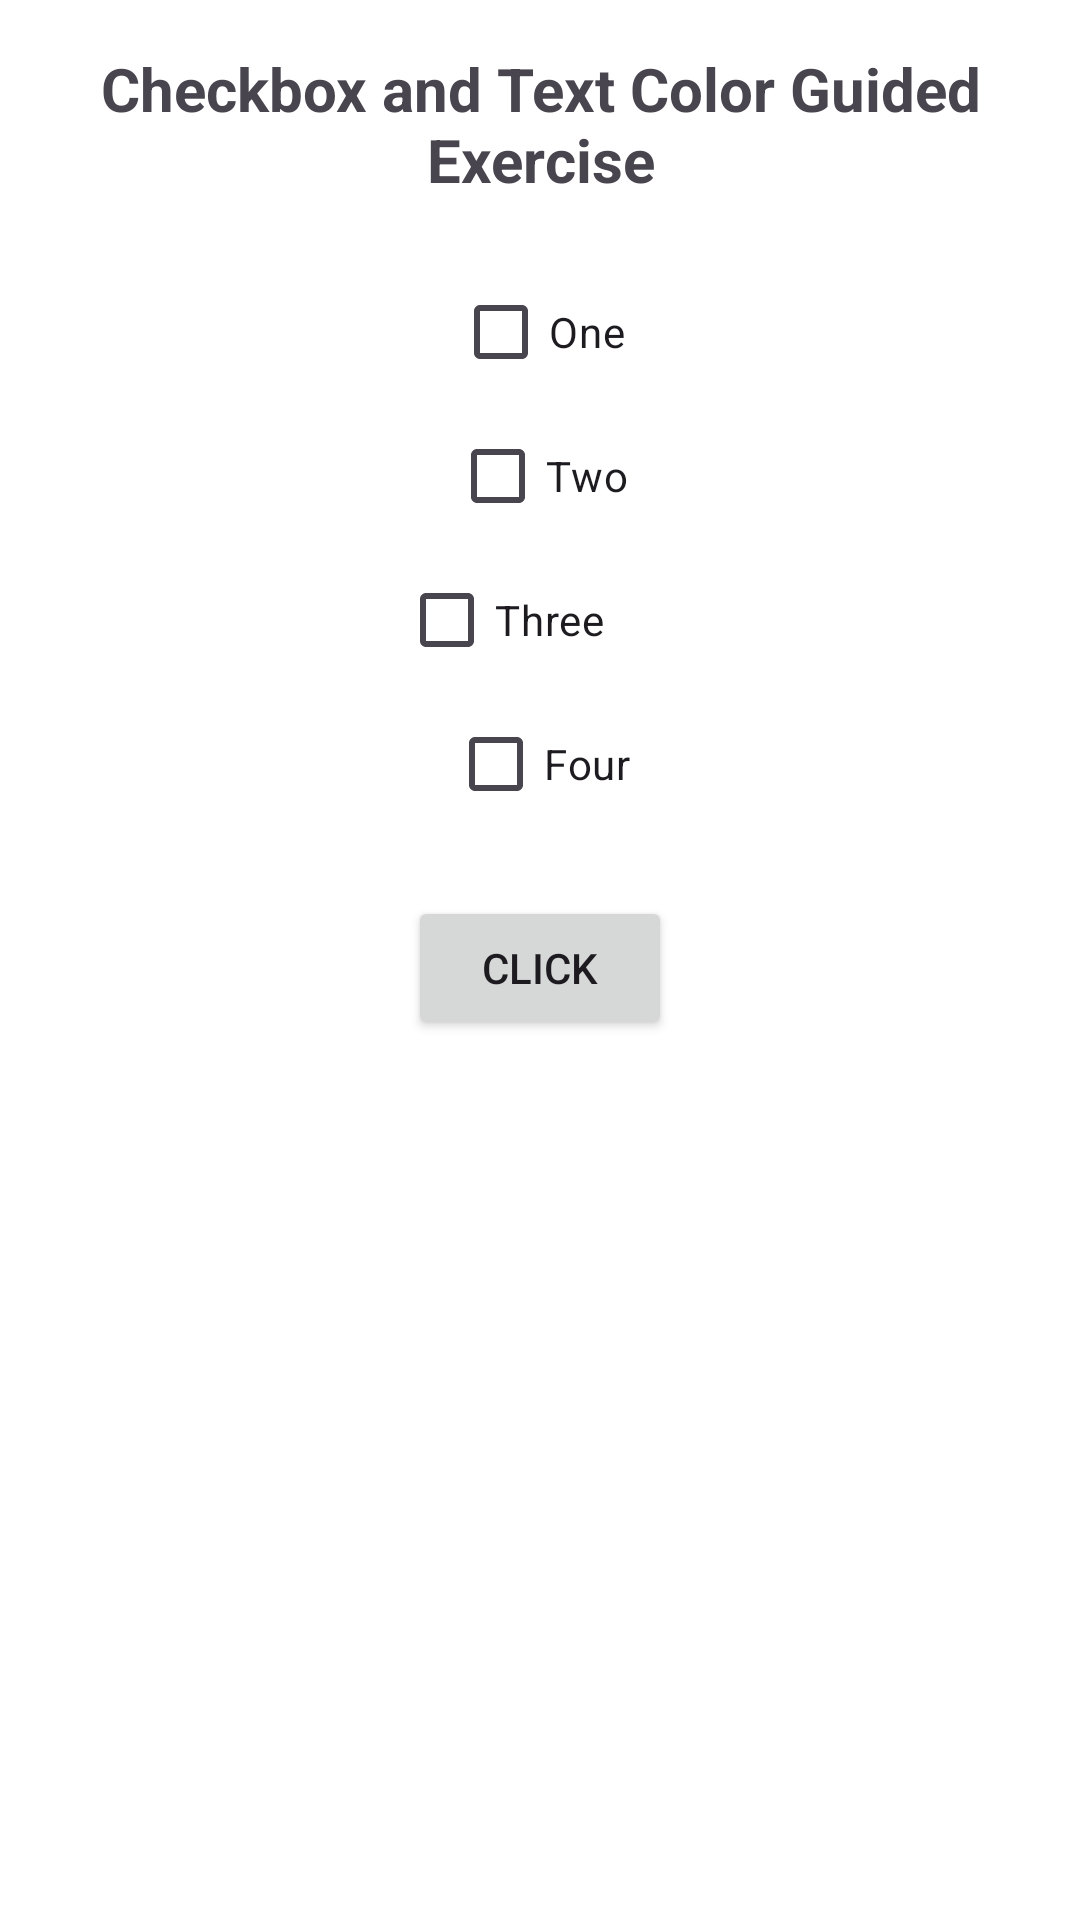

Here is an Android app screen rendered from its layout file. Give the layout XML and the strings, colors and styles it references.
<!-- AndroidManifest.xml: application theme Theme.ElectiveCompilation -->
<!-- res/layout/fragment_guided_six.xml -->
<?xml version="1.0" encoding="utf-8"?>
<LinearLayout xmlns:android="http://schemas.android.com/apk/res/android"
    android:layout_width="match_parent"
    android:layout_height="match_parent"
    xmlns:tools="http://schemas.android.com/tools"
    android:orientation="vertical"
    android:padding="16dp"
    android:gravity="center_horizontal"
    android:background="@android:color/white"
    tools:context=".GuidedSix">

    
    <TextView
        android:layout_width="wrap_content"
        android:layout_height="wrap_content"
        android:text="Checkbox and Text Color Guided Exercise"
        android:textSize="20sp"
        android:textStyle="bold"
        android:layout_marginBottom="20dp"
        android:gravity="center" />

    
    <CheckBox
        android:id="@+id/chkOne"
        android:layout_width="wrap_content"
        android:layout_height="wrap_content"
        android:text="One" />

    
    <CheckBox
        android:id="@+id/chkTwo"
        android:layout_width="wrap_content"
        android:layout_height="wrap_content"
        android:text="Two" />

    
    <CheckBox
        android:id="@+id/chkThree"
        android:layout_width="94dp"
        android:layout_height="wrap_content"
        android:text="Three" />

    
    <CheckBox
        android:id="@+id/chkFour"
        android:layout_width="wrap_content"
        android:layout_height="wrap_content"
        android:text="Four" />

    
    <Button
        android:id="@+id/btnClickGE6"
        android:layout_width="wrap_content"
        android:layout_height="wrap_content"
        android:text="CLICK"
        android:layout_marginTop="20dp" />

    
    <TextView
        android:id="@+id/tvResultGE6"
        android:layout_width="wrap_content"
        android:layout_height="wrap_content"
        android:visibility="invisible"
        android:textSize="18sp"
        android:textStyle="bold"
        android:layout_marginTop="20dp" />
</LinearLayout>
<!-- resources referenced by this layout -->
<resources>
  <style name="Theme.ElectiveCompilation" parent="Base.Theme.ElectiveCompilation" />
  <style name="Base.Theme.ElectiveCompilation" parent="Theme.Material3.DayNight.NoActionBar">
          
          
      </style>
</resources>
